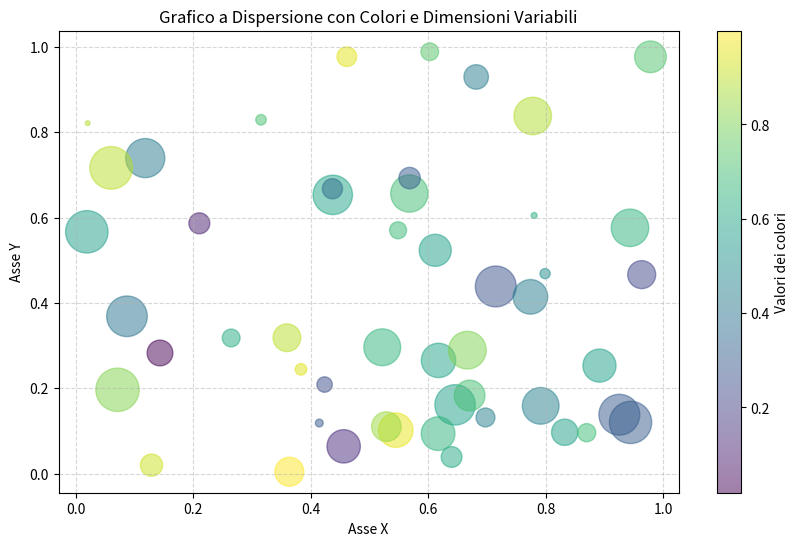

Recreate this plot in Python.
import matplotlib.pyplot as plt
import numpy as np

# Generazione di dati casuali per il grafico a dispersione
np.random.seed(0)  # Imposta il seme per la riproducibilità dei risultati
x = np.random.rand(50)  # Genera 50 valori casuali per l'asse x
y = np.random.rand(50)  # Genera 50 valori casuali per l'asse y
colors = np.random.rand(50)  # Genera 50 valori casuali per i colori dei punti
sizes = 1000 * np.random.rand(50)  # Genera 50 valori casuali per le dimensioni dei punti

# Creazione del grafico a dispersione
plt.figure(figsize=(10, 6))  # Crea una nuova figura con dimensioni personalizzate
plt.scatter(x, y, c=colors, s=sizes, alpha=0.5, cmap='viridis')
# Crea il grafico a dispersione con:
# - x: valori per l'asse x
# - y: valori per l'asse y
# - c: colori dei punti (usando la mappa di colori 'viridis')
# - s: dimensioni dei punti
# - alpha: trasparenza dei punti

# Aggiunta di una barra dei colori
plt.colorbar(label='Valori dei colori')  # Aggiunge una barra dei colori con un'etichetta

# Impostazione delle etichette degli assi e del titolo
plt.xlabel('Asse X')  # Imposta l'etichetta dell'asse x
plt.ylabel('Asse Y')  # Imposta l'etichetta dell'asse y
plt.title('Grafico a Dispersione con Colori e Dimensioni Variabili')  # Imposta il titolo del grafico

# Aggiunta di una griglia
plt.grid(True, linestyle='--', alpha=0.5)  # Aggiunge una griglia al grafico

# Visualizzazione del grafico
plt.show()  # Mostra il grafico creato